pico-8 play session: no input (idle)

[t = 2 s] idle ~2s (no d-pad/buttons)
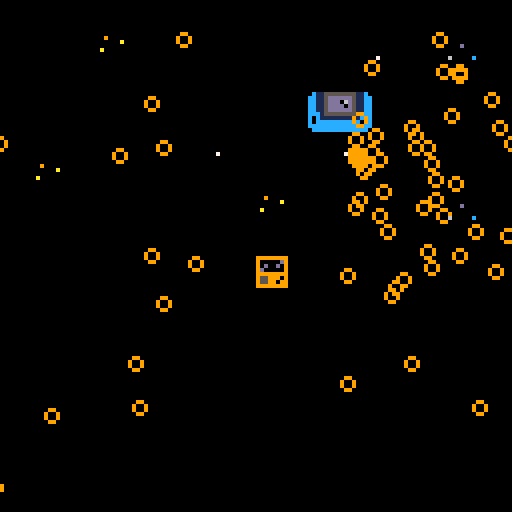
[t = 4 s] idle ~4s (no d-pad/buttons)
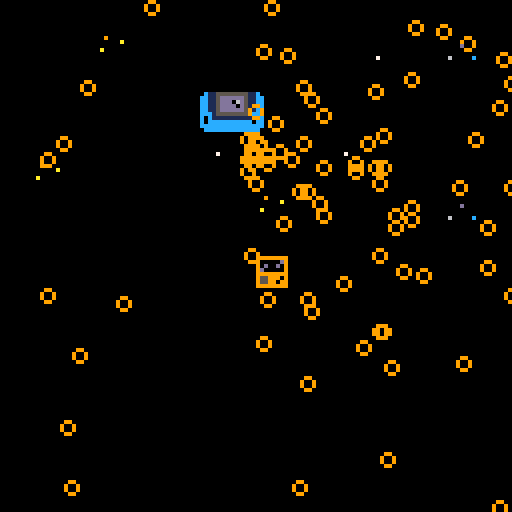
[t = 6 s] idle ~6s (no d-pad/buttons)
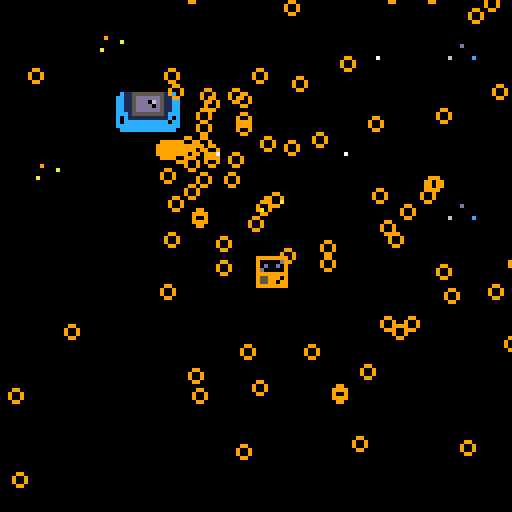
[t = 8 s] idle ~8s (no d-pad/buttons)
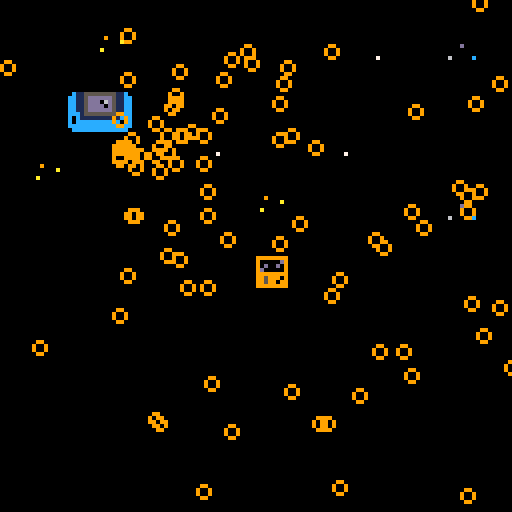

pico-8 cartridge
version 42
__lua__
player={
	x=64, 
	y=64, 
	hearts=3,
	speed=2
}
enemy={
	x=60, 
	y=20, 
	isalive=true
}

nextmove = 1
distance = 0

function _init()
	cls(3)
	bullets={}
	enemy_bullets={}
end

function _draw()
	spr(1,player.x,player.y)
	spr(4,enemy.x,enemy.y,2,2)
	
	for b in all(bullets) do
		b:draw()
	end
	
	for eb in all(enemy_bullets) do
		eb:draw()
	end
	
	if(count(bullets)>=14 and
		count(bullets)<=25) then
		spr(12,0,110,2,2)
		print("nintendo safada",15,100)
		print("nunca vai me vencer",15,110)
	end
	
	if(count(bullets)>25
		and (count(enemy_bullets)>=50 
			and count(enemy_bullets)<=300)) then
				spr(14,0,110,2,2)
				print("mamma mia!",15,100)
				print("sonic ta cagando moeda",15,110)
	end
	
	map()
end

function hitanedge(coord)
	if(coord==0) then
		nextmove = 1
	end
	if(coord==120) then
		nextmove = -1
	end
end

function enemymov(coord)
	move = 0
	result = hitanedge(enemy.x)
	move+=nextmove
	return move
end

function _update()
	cls()

	enemy.x += enemymov()
	if(btn(0) and player.x>0) then
		player.x-=1	
	end
	
	if(btn(1) and player.x<120) then
		player.x+=1
	end
	
	if(btn(2) and player.y>0) then
		player.y-=1
	end
	
	if(btn(3) and player.y<120) then
		player.y+=1
	end
	
	if(btnp(5)) then
		add_mew_bullet(player.x,player.y)
	end
	
	add_new_enemy_bullets(enemy.x,enemy.y)
	for b in all(bullets) do
		b:update()
	end
	
	for eb in all(enemy_bullets) do
		eb:update()
	end
end


-->8
function add_mew_bullet(_x,_y)
	add(bullets, {
		x=_x,
		y=_y,
		dx=rnd(2)-1,
		dy=rnd(2)-1,
		life=20,
		draw=function(self)
			spr(3,self.x,self.y-7)
		end,
		update=function(self)
			self.x+=0
			self.y+=-1
			
			self.life-=1
			if self.life<0 then
				del(bullets.self)
			end	
		end
	})
end

function add_new_enemy_bullets(
	_x,_y)
	add(enemy_bullets, {
		x=_x,
		y=_y,
		dx=rnd(2)-1,
		dy=rnd(2)-1,
		life=20,
		draw=function(self)
			spr(2,self.x+8,self.y+15)
		end,
		update=function(self)
			self.x+=self.dx
			self.y+=self.dy
			
			self.life-=1
			if self.life<0 then
				del(enemy_bullets.self)
			end	
		end
	})
end
__gfx__
00000000999999990000000000000000000000000000000000000000000000000000000000000000000000000000000000000000000000000000088888880000
00000000900000d90000000000000000000000000000000088800888000000000090000000000000000000000000000000000000000000000000088888888000
0070070090d00d09000099000000000000000000000000008888888800000000000000a000000000000000000000000000000000000000000000888888888880
000770009d00000900090090000900000c115555555511c088888888000000000000000000000000000d0000000000001cccc1c1c11100000088888888888888
00077000999999990009009000050000cc115dddddd511cc88888888000000000a000000000000000000000000000000ccc0fcccccccc10008888888ffffff00
00700700955999090000990000050000cc115ddd06d511cc8888888800000000000000000000000000000000000000000cc0ffcccccccc00888888ffff5fff00
00000000955990990000000000000000cc115dddd0d511cc08888880000000000000000000000070600000c00000000000ccccccccccccc088885fffff5fff00
00000000999999990000000000000000cc115dddddd511cc00888800000000000000000000000000000000000000000000ccccccc77cccc00f5555fffffffff0
00000000000000000000000000000000ccc1555555551ccc0000000000000000000000000000000000000000000000001ccccccc7777ccc00f5f55ffffffffff
00000000000000000000000000000000c0c1111111111c0c000000000000000000000000000000000000000000000000ccc1cccc7775cc700fffffff55ffffff
00000000000000000000000000000000c0ccccccccccc0cc0000000000000000000000000000000000000000000000000ccc1ccc7775cc700fffffff5555ffff
00000000000000000000000000000000cccccccccccccccc000000000000000000000000000000000000000000000000000cccccc775c7550000fffff5555500
000000000000000000000000000000000cccccccccccccc00000000000000000000000000000000000000000000000000000ccfff777ff000000fffffff55000
00000000000000000000000000000000000000000000000000000000000000000000000000000000000000000000000000000cffffffff0000000fffffff0000
000000000000000000000000000000000000000000000000000000000000000000000000000000000000000000000000000007ffffff00000000000000000000
__map__
2626260000000000000000000000000000000000000000000000000000000000000000000000000000000000000000000000000000000000000000000000000000000000000000000000000000000000000000000000000000000000000000000000000000000000000000000000000000000000000000000000000000000000
26262608000000370000000900370a0000000000000000000000000000000000000000000000000000000000000000000000000000000000000000000000000000000000000000000000000000000000000000000000000000000000000000000000000000000000000000000000000000000000000000000000000000000000
0000000000000000000000370037000000000000000000000000000000000000000000000000000000000000000000000000000000000000000000000000000000000000000000000000000000000000000000000000000000000000000000000000000000000000000000000000000000000000000000000000000000000000
0000003700000000000000370037000000000000000000000000000000000000000000000000000000000000000000000000000000000000000000000000000000000000000000000000000000000000000000000000000000000000000000000000000000000000000000000000000000000000000000000000000000000000
0000000000000900000009000000000000000000000000000000000000000000000000000000000000000000000000000000000000000000000000000000000000000000000000000000000000000000000000000000000000000000000000000000000000000000000000000000000000000000000000000000000000000000
0008000000000037370000000000370000000000000000000000000000000000000000000000000000000000000000000000000000000000000000000000000000000000000000000000000000000000000000000000000000000000000000000000000000000000000000000000000000000000000000000000000000000000
00373700000000000837000000000a0000000000000000000000000000000000000000000000000000000000000000000000000000000000000000000000000000000000000000000000000000000000000000000000000000000000000000000000000000000000000000000000000000000000000000000000000000000000
